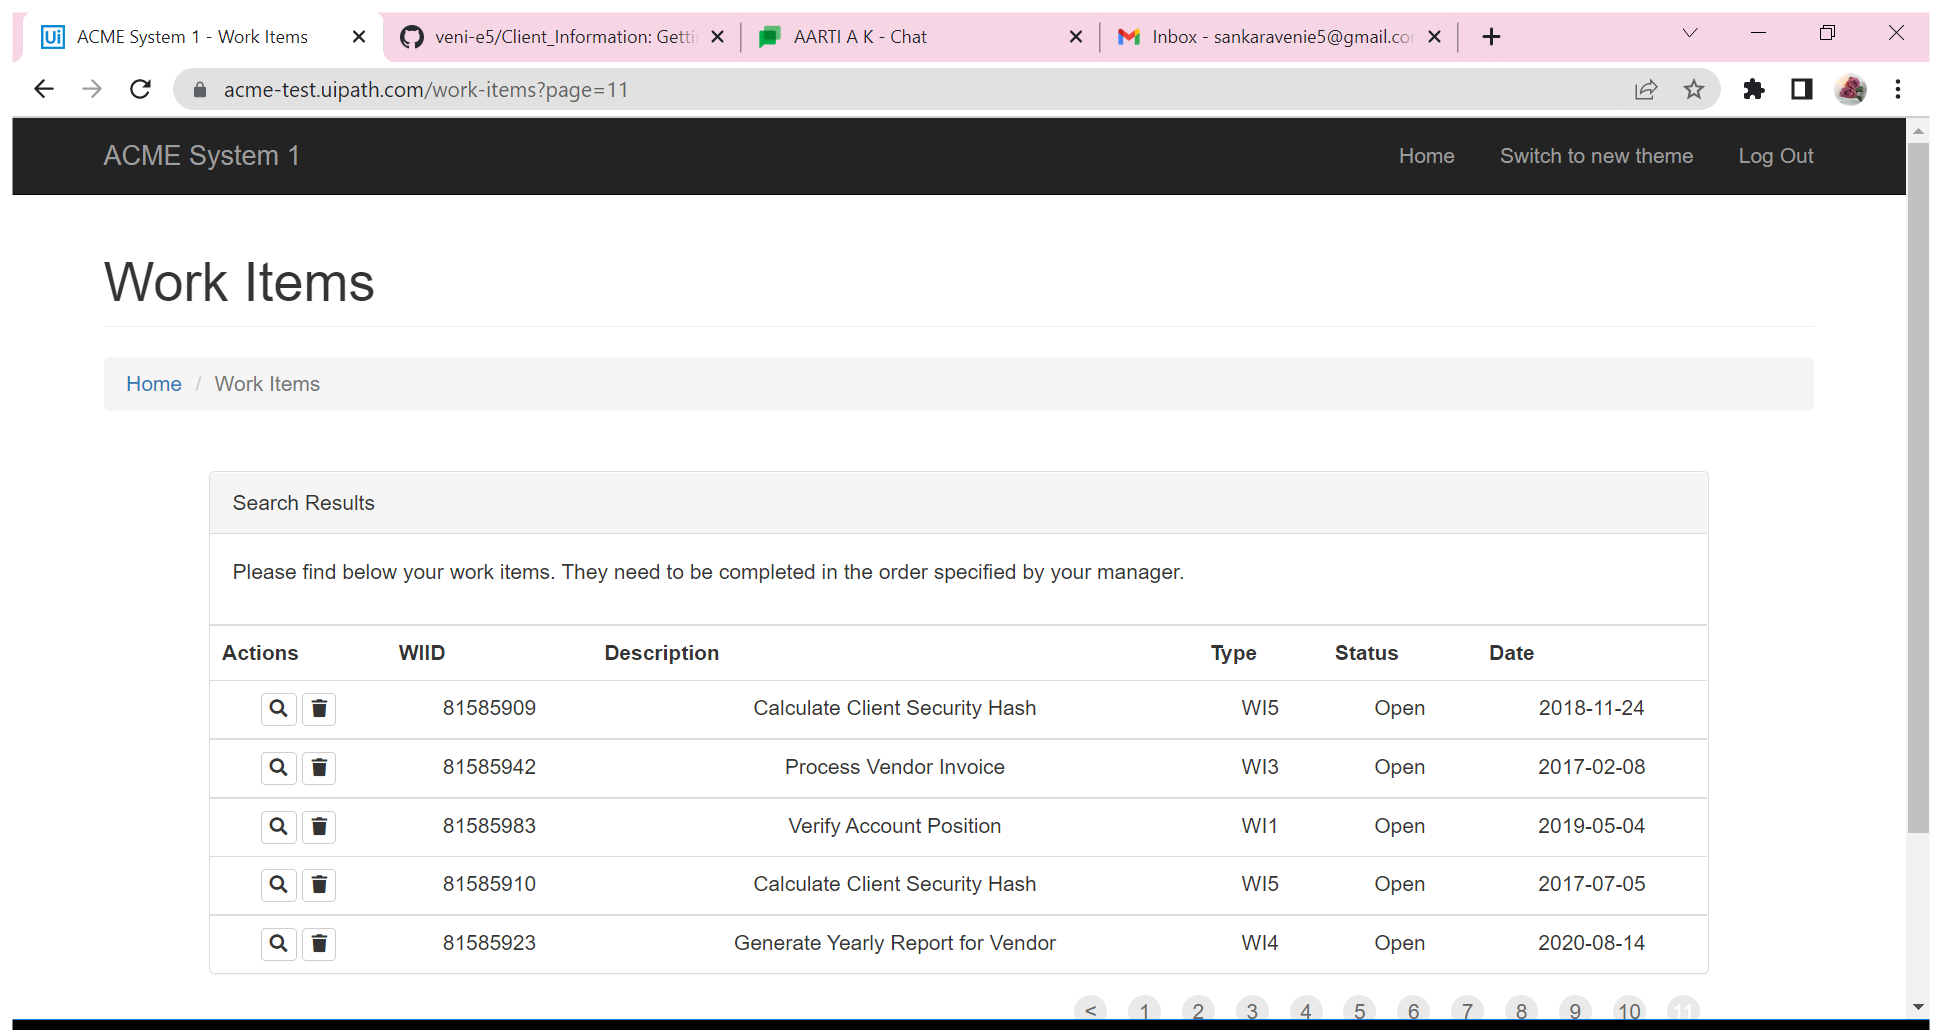
Task: Sending Confirmation Id and Tax Id for the work item 4 to the customer in ACME
Workflow: Manage Reports

Step 1: Use Browser Chrome: ACME System 1 - Work Items in window 'ACME System 1 - Work Items' (chrome.exe)

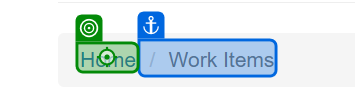
Step 2: click on 'Home'

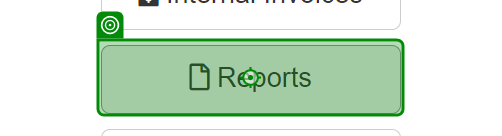
Step 3: hover over 'Reports'